The GitHub repository ashleycuarenta13-sud/Cacao_Grade_AI contains a labelled image folder "dataset_v2" with 4 categories: over fermented, partially fermented, unfermented, well fermented. Examples follow, each with its label.

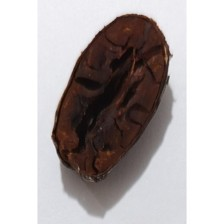
Label: over fermented

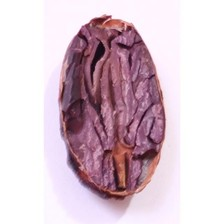
Label: partially fermented

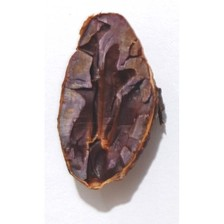
Label: well fermented

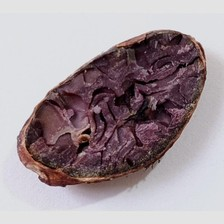
Label: partially fermented

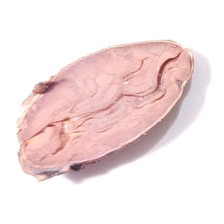
Label: unfermented

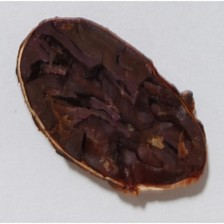
Label: over fermented
